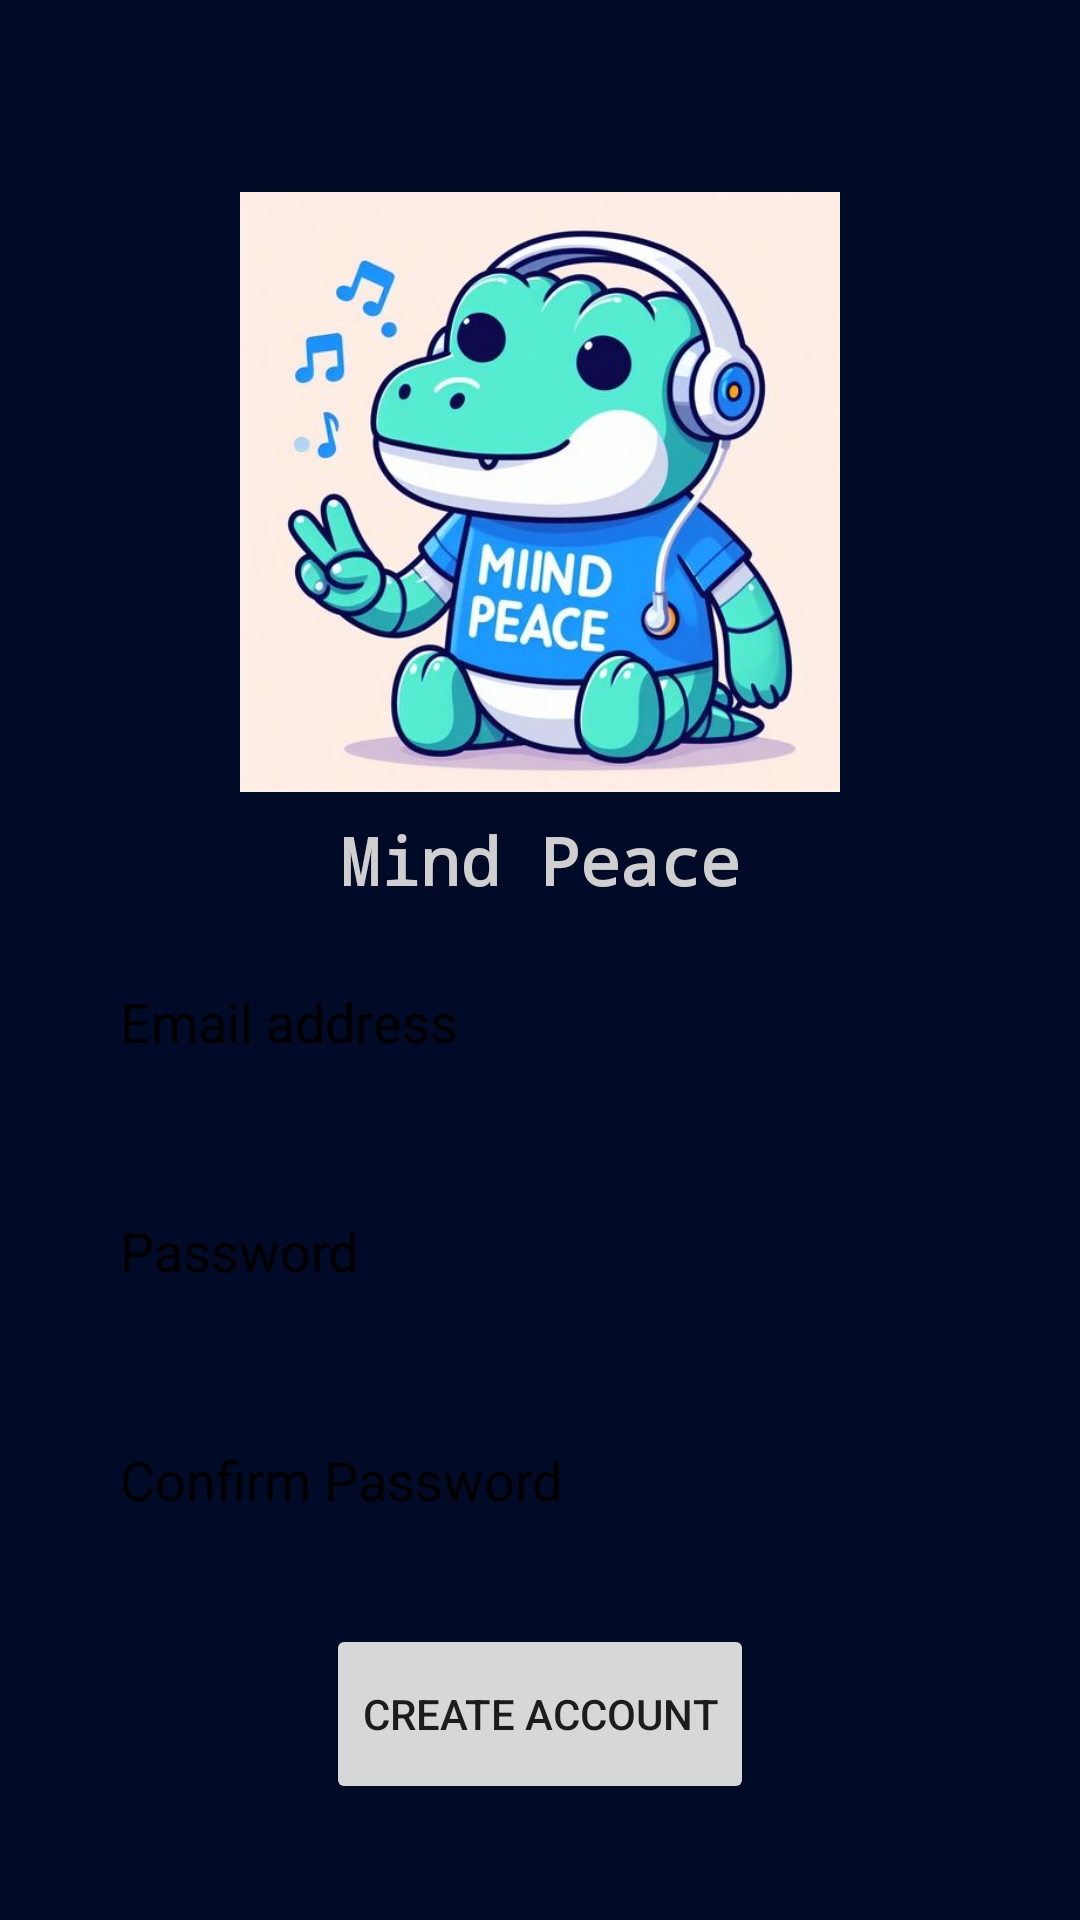

Reconstruct the res/layout file that produces this screen, plus the resources it refers to.
<!-- AndroidManifest.xml: application theme AppTheme -->
<!-- res/layout/activity_signup.xml -->
<?xml version="1.0" encoding="utf-8"?>
<LinearLayout xmlns:android="http://schemas.android.com/apk/res/android"
    xmlns:app="http://schemas.android.com/apk/res-auto"
    xmlns:tools="http://schemas.android.com/tools"
    android:layout_width="match_parent"
    android:layout_height="match_parent"
    android:orientation="vertical"
    android:padding="8dp"
    android:background="@color/blueDark"
    tools:context=".SignupActivity">

    <androidx.appcompat.widget.Toolbar
        android:id="@+id/toolbar"
        android:layout_width="match_parent"
        android:layout_height="?attr/actionBarSize"
        android:background="?attr/colorPrimary"
        android:theme="@style/ThemeOverlay.AppCompat.Dark.ActionBar" />

    <LinearLayout
        android:layout_width="match_parent"
        android:layout_height="wrap_content"
        android:gravity="center"
        android:orientation="vertical">

        <ImageView
            android:layout_width="200dp"
            android:layout_height="200dp"
            android:src="@drawable/crock" />

        <TextView
            android:layout_width="match_parent"
            android:layout_height="wrap_content"
            android:fontFamily="monospace"
            android:gravity="center"
            android:paddingTop="8dp"
            android:text="Mind Peace"
            android:textColor="@color/textWhite"
            android:textSize="22sp"
            android:textStyle="bold" />


    </LinearLayout>

    <LinearLayout
        android:layout_width="match_parent"
        android:layout_height="wrap_content"
        android:padding="16dp"
        android:gravity="center"
        android:orientation="vertical">

        <EditText
            android:layout_width="match_parent"
            android:layout_height="wrap_content"
            android:hint="Email address"
            android:textColorHint="@color/black"
            android:padding="16dp"
            android:inputType="textEmailAddress"
            android:background="@drawable/rounded_corner"
            android:id="@+id/email_edittext"/>

        <View
            android:layout_width="match_parent"
            android:layout_height="20dp"/>

        <EditText
            android:layout_width="match_parent"
            android:layout_height="wrap_content"
            android:hint="Password"
            android:textColorHint="@color/black"
            android:padding="16dp"
            android:inputType="textPassword"
            android:background="@drawable/rounded_corner"
            android:id="@+id/password_edittext"/>
        <View
            android:layout_width="match_parent"
            android:layout_height="20dp"/>

        <EditText
            android:layout_width="match_parent"
            android:layout_height="wrap_content"
            android:hint="Confirm Password"
            android:textColorHint="@color/black"
            android:padding="16dp"
            android:inputType="textPassword"
            android:background="@drawable/rounded_corner"
            android:id="@+id/confirm_password_edittext"/>

        <View
            android:layout_width="match_parent"
            android:layout_height="20dp"/>


        <Button
            android:layout_width="wrap_content"
            android:layout_height="60dp"
            android:text="Create Account"
            android:id="@+id/create_account_btn"/>

        <ProgressBar
            android:layout_width="32dp"
            android:layout_height="60dp"
            android:id="@+id/progress_bar"
            android:visibility="gone"
            android:indeterminateTint="@color/white"/>
        <View
            android:layout_width="match_parent"
            android:layout_height="20dp"/>
        <TextView
            android:layout_width="match_parent"
            android:layout_height="wrap_content"
            android:text="Already have an account?"
            android:textColor="@color/textWhite"
            android:gravity="center"
            android:id="@+id/goto_login_btn"/>


    </LinearLayout>
</LinearLayout>
<!-- resources referenced by this layout -->
<resources>
  <color name="black">#FF000000</color>
  <color name="blueDark">#010B28</color>
  <color name="textWhite">#CFCFD0</color>
  <color name="white">#FFFFFFFF</color>
  <!-- drawable crock: png bitmap (drawable, 42224 bytes) -->
  <style name="AppTheme" parent="Theme.AppCompat.Light.NoActionBar">
          <item name="colorPrimary">@color/blueDark</item>
          <item name="colorPrimaryDark">@color/green</item>
          <item name="colorAccent">@color/violet</item>
      </style>
  <color name="green">#00FF00</color>
  <color name="violet">#8F00FF</color>
</resources>
